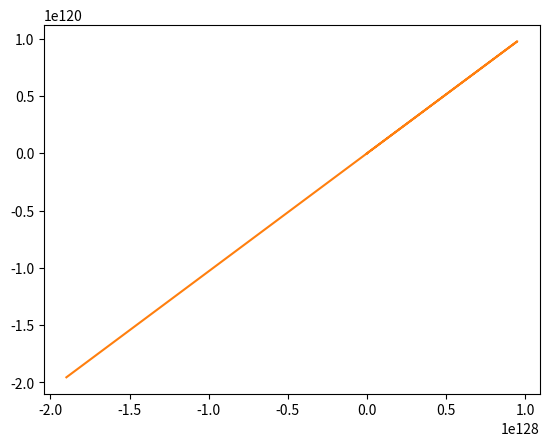

Recreate this plot in Python.
#!/usr/bin/env python3
# -*- coding: utf-8 -*-
"""
Created on Mon Feb 24 13:33:12 2020

[redacted]
"""

"""
runge-kutta algorithm:
    y(t + dt) = y(t) + (1/6)*(k1 + 2*k2 + 2*k3 + k4)*dt
    
where:
    k1 = f(y(t), t) ##value at start
    k2 = f(y(t) + k1 * (dt/2), t+(dt/2)) ##estimate 1 for value at midpoint
    k3 = f(y(t) + k2 * (dt/2), t+(dt/2)) ##estimate 2 for value at midpoint
    k4 = f(y(t) + k3 * dt, t+dt) ##estimate of value at end of timestep
    
    f(y(t), t) = y'(t)
"""

"""
euler method:
    y(t + dt) = y(t) + f(y, t)*dt
"""

## need to def ode (eg dydx = x + y) and pass to runkut algorithm
## dxdt = v
## dvdt = (-GM/r**2) * r_hat

"""
Orbit problem

2nd order ode: d2r/dt2 = F/m

radial force depends only on position
F = (-GMm/r**2) * r_hat
r_hat = r/|r|
|r| = np.linalg.norm(r)

"""

"""
3d problem:
    r = [x,y,z]
    v = [vx, vy, vz]
    
    set M at origin
"""
# %%
import numpy as np
import pandas as pd
import matplotlib.pyplot as plt
import copy


def acceleration(r, m2):
    """
    dv/dt depends on position and interacting mass, not time
    :param r: vector between mass being considered and interacting mass
    :param m2: size of interacting mass
    """
    r_hat = r / np.linalg.norm(r)
    dvdt = -(G * m2 / np.linalg.norm(r) ** 2) * r_hat

    return np.nan_to_num(dvdt)


## advance one timestep:
def runkut(rt0, vt0, dt, m):
    """
    implement 4th order runge-kutta for position and velocity
    :param rt0: position vector at start of timestep
    :param vt0: velocity vector at start of timestep
    :param dt: length of timestep
    :return: position and velocity vector at t = t0 + dt
    """
    vk1 = acceleration(rt0, m)
    rk1 = vt0

    vk2 = acceleration(rt0 + (rk1 * (dt / 2)), m)
    rk2 = vt0 + vk1 * (dt / 2)

    vk3 = acceleration(rt0 + (rk2 * (dt / 2)), m)
    rk3 = vt0 + vk2 * (dt / 2)

    vk4 = acceleration(rt0 + (rk3 * dt), m)
    rk4 = vt0 + vk3 * dt

    vdt = vt0 + (1 / 6) * (vk1 + 2 * vk2 + 2 * vk3 + vk4) * dt  # velocity at time t0 + dt
    rdt = rt0 + (1 / 6) * (rk1 + 2 * rk2 + 2 * rk3 + rk4) * dt  # position at time t0 + dt

    return rdt, vdt


# %%
## constants
M0 = 2 * 10 ** 30  ##solar mass
m_e = 6 * 10 ** 24  ## earth mass
R = 1.496 * 10 ** 8  ## astronomical unit
G = 6.67 * 10 ** (-11)
V = 2.978 * 10 ** 4  ## earth avg orbital speed
R_peri = 0.98329 * R
V_peri = 3.029 * 10 ** 4
R_aphe = 1.01671 * R
V_aphe = 2.929 * 10 ** 4

#mass_names = ["sun", "sun2", "earth"]
#masses = [M0, 2*M0, m_e]
mass_names = ["sun", "earth"]
masses = [M0, m_e]
n = len(masses)

## starting condtions:
#r0 = np.array([[-1*R, 0, 0], [1*R, 0, 0], [0, 5*R, 0]])
#v0 = np.array([[0, -10*V, 0], [0, 10*V, 0], [-30*V, 0, 0]])
r0 = np.array([[0, 0, 0], [R, 0, 0]])
v0 = np.array([[0, 0, 0], [0, 32*V, 0]])
r0_peri = np.array([[0, 0, 0], [R_peri, 0, 0]])
v0_peri = np.array([[0, 0, 0], [0, V_peri, 0]])

dt = 0.0001
rt0 = copy.deepcopy(r0_peri)
vt0 = copy.deepcopy(v0_peri)
timesteps = 400

r_data = np.zeros([timesteps + 1, n, 3])
r_data[0] = r0
for i in range(timesteps):  # number of timesteps
    for m_i in range(n):    # n is number of masses
        r_interactions = np.zeros((n, 3))   # 3 indicates dimensionality (3 spatial dims)
        v_interactions = np.zeros((n, 3))
        for m in range(n):
            if m != m_i:
                dist = rt0[m] - rt0[m_i]
                delta_r_i, v_i = runkut(dist, vt0[m], dt, masses[m])
                #print(r_i)   # , v_i)
                r_interactions[m] = rt0[m] + delta_r_i
                v_interactions[m] = v_i

                if i % 100 == 0:
                    print(i, m_i, m)
                    print("r0", rt0[m])
                    print("r:", r_interactions[m])
                    print("v:", v_interactions[m])

        rt0[m] = sum(r_interactions)
        vt0[m] = sum(v_interactions)
    r_data[i + 1] = rt0

m1_x, m1_y = [r_data[i][0, 0] for i in range(timesteps)], [r_data[i][0, 1] for i in range(timesteps)]
m2_x, m2_y = [r_data[i][1, 0] for i in range(timesteps)], [r_data[i][1, 1] for i in range(timesteps)]
#m3_x, m3_y = [r_data[i][2, 0] for i in range(timesteps)], [r_data[i][2, 1] for i in range(timesteps)]

fig = plt.figure()
plt.plot(m1_x, m1_y, markersize=10)
plt.plot(m2_x, m2_y, markersize=2)
fig.savefig(f"orbit_dt_{dt}_steps_{timesteps}.png")
#plt.plot(m3_x, m3_y)



"""
dt = 1
rt0 = r0
vt0 = v0
r_vec = []
v_vec = []
print(r0, v0)
for i in range(0, 200000):
    if i % 5000 == 0:
        print(i)
    r_i, v_i = incr_time(rt0, vt0, dt)
    r_vec.append(r_i)
    v_vec.append(v_i)
    #print(i, r_i - rt0, v_i - vt0)

    rt0 = r_i
    vt0 = v_i
    i += 1

plotting_vals = np.array(r_vec)

x = plotting_vals[:, 0]
y = plotting_vals[:, 1]
ax = plt.subplot(1, 1, 1)
ax.plot(x, y)
ax.plot(0, 0, "or")
plt.show()
"""